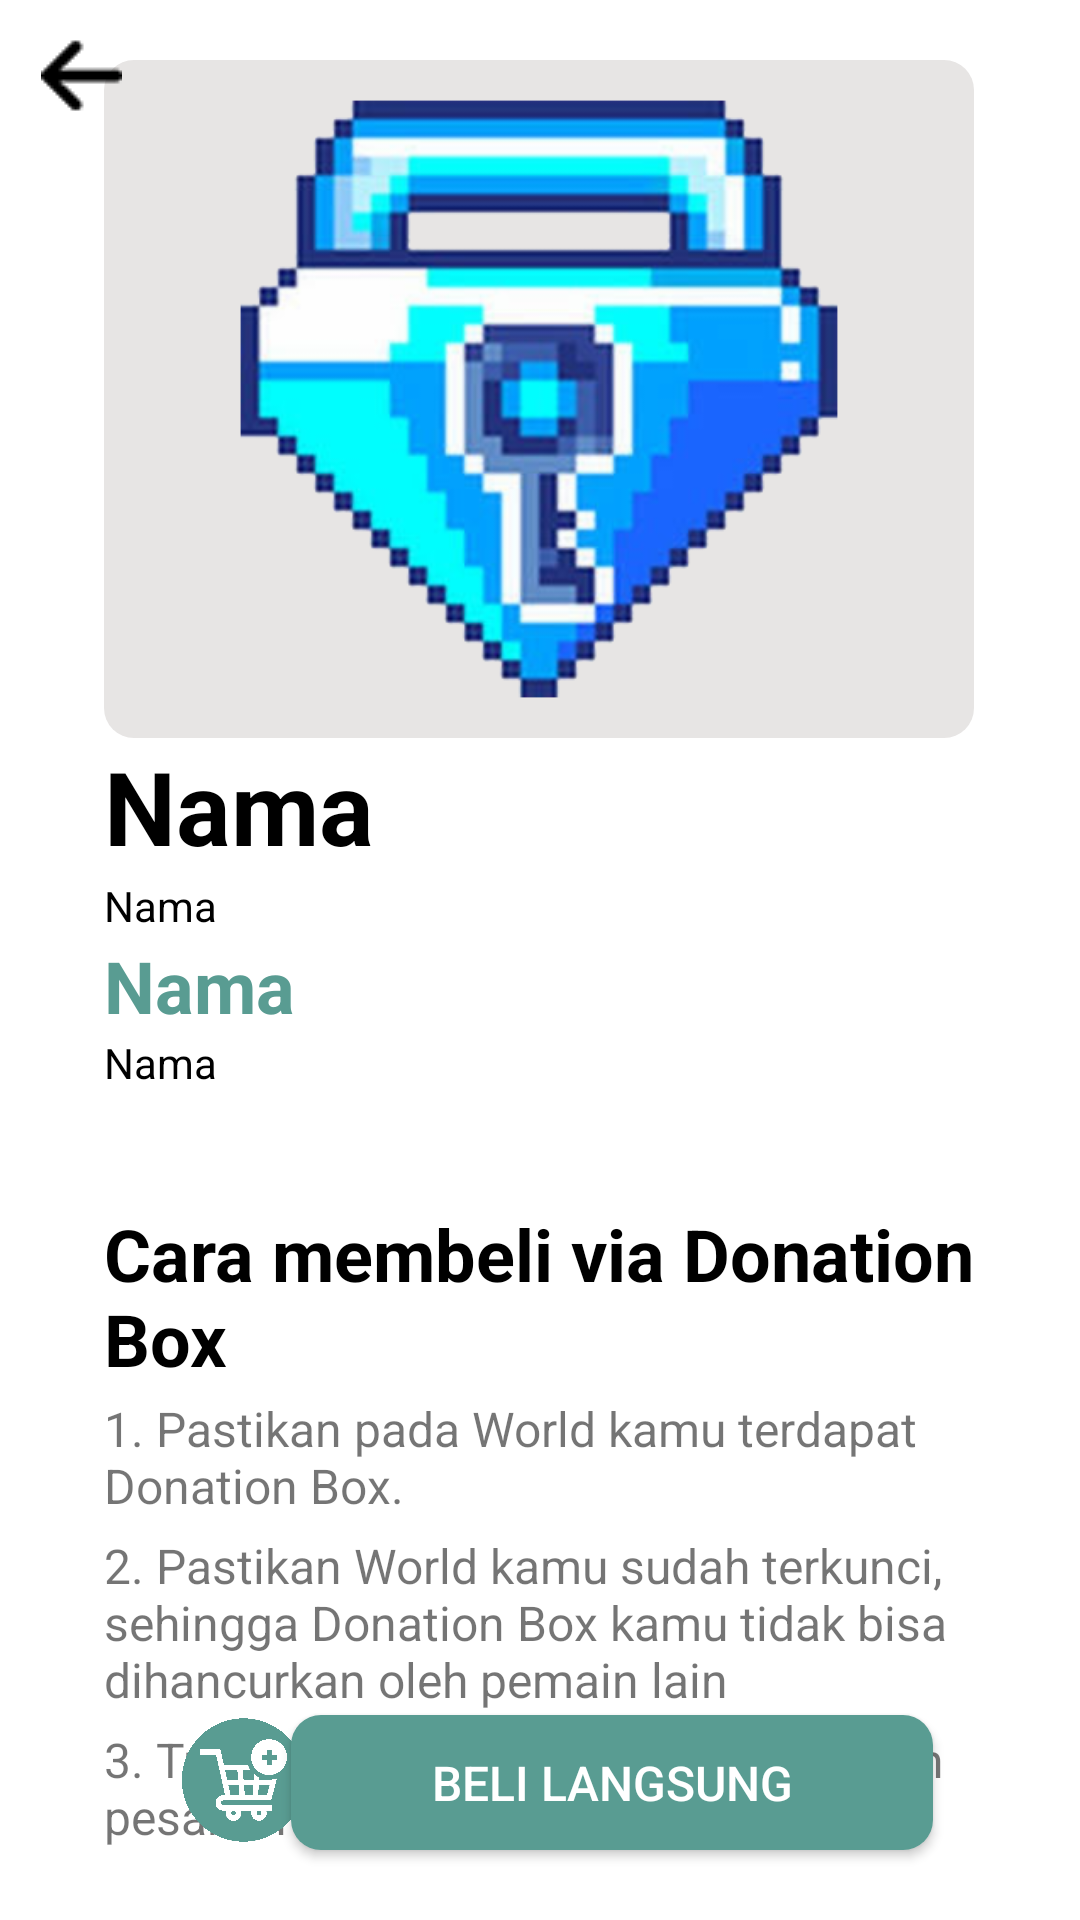

Produce the Android XML layout that renders to this screen, including the resource entries it uses.
<!-- AndroidManifest.xml: application theme Theme.GrowthShop -->
<!-- res/layout/halaman_detail.xml -->
<?xml version="1.0" encoding="utf-8"?>
<androidx.constraintlayout.widget.ConstraintLayout xmlns:android="http://schemas.android.com/apk/res/android"
    xmlns:app="http://schemas.android.com/apk/res-auto"
    xmlns:tools="http://schemas.android.com/tools"
    android:layout_width="match_parent"
    android:layout_height="match_parent"
    android:background="@color/white"
    tools:context=".GTS_Halaman_Detail">

    <ScrollView
        android:layout_width="330dp"
        android:layout_height="640dp"
        android:background="@drawable/common_google_signin_btn_icon_light_normal_background"
        android:padding="20dp"
        android:scrollIndicators="none"
        android:scrollbars="none"
        app:layout_constraintBottom_toBottomOf="parent"
        app:layout_constraintEnd_toEndOf="parent"
        app:layout_constraintHorizontal_bias="0.493"
        app:layout_constraintStart_toStartOf="parent"
        app:layout_constraintTop_toTopOf="parent"
        app:layout_constraintVertical_bias="0.315">

        <LinearLayout
            android:layout_width="match_parent"
            android:layout_height="wrap_content"
            android:orientation="vertical">

            <ImageView
                android:id="@+id/imageView"
                android:layout_width="match_parent"
                android:layout_height="226dp"
                android:background="@drawable/gts_btnprimary2"
                app:srcCompat="@drawable/bgl" />

            <LinearLayout
                android:id="@+id/linearLayout2"
                android:layout_width="match_parent"
                android:layout_height="wrap_content"
                android:orientation="vertical">

                <TextView
                    android:id="@+id/namabar"
                    android:layout_width="match_parent"
                    android:layout_height="wrap_content"
                    android:text="Nama"
                    android:textColor="@color/black"
                    android:textSize="34sp"
                    android:textStyle="bold" />

                <TextView
                    android:id="@+id/textView10"
                    android:layout_width="match_parent"
                    android:layout_height="1dp" />

                <TextView
                    android:id="@+id/statusbar"
                    android:layout_width="match_parent"
                    android:layout_height="wrap_content"
                    android:text="Nama"
                    android:textColor="@color/black"
                    android:textSize="14sp" />

                <TextView
                    android:id="@+id/textView11"
                    android:layout_width="match_parent"
                    android:layout_height="1dp" />

                <TextView
                    android:id="@+id/hargabar"
                    android:layout_width="match_parent"
                    android:layout_height="wrap_content"
                    android:text="Nama"
                    android:textColor="@color/primary"
                    android:textSize="24sp"
                    android:textStyle="bold" />

                <TextView
                    android:id="@+id/stokbar"
                    android:layout_width="match_parent"
                    android:layout_height="wrap_content"
                    android:text="Nama"
                    android:textColor="@color/black"
                    android:textSize="14sp" />

                <TextView
                    android:id="@+id/textView34"
                    android:layout_width="match_parent"
                    android:layout_height="38dp" />
            </LinearLayout>

            <TextView
                android:id="@+id/textView17"
                android:layout_width="wrap_content"
                android:layout_height="wrap_content"
                android:text="Cara membeli via Donation Box"
                android:textColor="@color/black"
                android:textSize="24sp"
                android:textStyle="bold" />

            <TextView
                android:id="@+id/textView38"
                android:layout_width="match_parent"
                android:layout_height="3dp" />

            <TextView
                android:id="@+id/textView20"
                android:layout_width="match_parent"
                android:layout_height="wrap_content"
                android:text="1. Pastikan pada World kamu terdapat Donation Box."
                android:textSize="16sp" />

            <TextView
                android:id="@+id/textView39"
                android:layout_width="match_parent"
                android:layout_height="5dp" />

            <TextView
                android:id="@+id/textView35"
                android:layout_width="match_parent"
                android:layout_height="wrap_content"
                android:text="2. Pastikan World kamu sudah terkunci, sehingga Donation Box kamu tidak bisa dihancurkan oleh pemain lain "
                android:textSize="16sp" />

            <TextView
                android:id="@+id/textView41"
                android:layout_width="match_parent"
                android:layout_height="5dp" />

            <TextView
                android:id="@+id/textView36"
                android:layout_width="match_parent"
                android:layout_height="wrap_content"
                android:text="3. Tunggu sampai penjual mengirimkan pesanan di dalam donation box kamu"
                android:textSize="16sp" />

            <TextView
                android:id="@+id/textView42"
                android:layout_width="match_parent"
                android:layout_height="5dp" />

            <TextView
                android:id="@+id/textView37"
                android:layout_width="match_parent"
                android:layout_height="wrap_content"
                android:text="4. Jika sudah, periksa jumlahnya sudah sesuai dengan pesanan atau belum"
                android:textSize="16sp" />

            <TextView
                android:id="@+id/textView44"
                android:layout_width="match_parent"
                android:layout_height="5dp" />

            <TextView
                android:id="@+id/textView43"
                android:layout_width="match_parent"
                android:layout_height="wrap_content"
                android:text="5. Jika sudah sesuai, kembali ke aplikasi dan Selesaikan pesanan kamu"
                android:textSize="16sp" />

            <TextView
                android:id="@+id/textView22"
                android:layout_width="match_parent"
                android:layout_height="31dp" />

            <TextView
                android:id="@+id/text"
                android:layout_width="match_parent"
                android:layout_height="wrap_content"
                android:text="Deskripsi Produk"
                android:textColor="@color/black"
                android:textSize="24sp"
                android:textStyle="bold" />

            <TextView
                android:id="@+id/textView45"
                android:layout_width="match_parent"
                android:layout_height="wrap_content"
                android:text="Item in game growtopia"
                android:textSize="16sp" />

            <TextView
                android:id="@+id/textView46"
                android:layout_width="match_parent"
                android:layout_height="38dp" />

        </LinearLayout>
    </ScrollView>

    <Button
        android:id="@+id/btnbelilgsng"
        android:layout_width="214dp"
        android:layout_height="45dp"
        android:background="@drawable/gts_btnprimary"
        android:text="beli langsung"
        android:textColor="@color/white"
        android:textSize="16sp"
        app:layout_constraintBottom_toBottomOf="parent"
        app:layout_constraintEnd_toEndOf="parent"
        app:layout_constraintHorizontal_bias="0.664"
        app:layout_constraintStart_toStartOf="parent"
        app:layout_constraintTop_toTopOf="parent"
        app:layout_constraintVertical_bias="0.961" />

    <ImageView
        android:id="@+id/addBarang"
        android:layout_width="49dp"
        android:layout_height="46dp"
        app:layout_constraintBottom_toBottomOf="parent"
        app:layout_constraintEnd_toEndOf="parent"
        app:layout_constraintHorizontal_bias="0.182"
        app:layout_constraintStart_toStartOf="parent"
        app:layout_constraintTop_toTopOf="parent"
        app:layout_constraintVertical_bias="0.96"
        app:srcCompat="@drawable/addcart" />

    <ImageView
        android:id="@+id/back"
        android:layout_width="wrap_content"
        android:layout_height="wrap_content"
        app:layout_constraintBottom_toBottomOf="parent"
        app:layout_constraintEnd_toEndOf="parent"
        app:layout_constraintHorizontal_bias="0.041"
        app:layout_constraintStart_toStartOf="parent"
        app:layout_constraintTop_toTopOf="parent"
        app:layout_constraintVertical_bias="0.019"
        app:srcCompat="@drawable/back" />

</androidx.constraintlayout.widget.ConstraintLayout>
<!-- resources referenced by this layout -->
<resources>
  <color name="black">#FF000000</color>
  <color name="primary">#599C92</color>
  <color name="white">#FFFFFFFF</color>
  <!-- drawable addcart: png bitmap (drawable, 303779 bytes) -->
  <!-- drawable back: png bitmap (drawable, 324 bytes) -->
  <!-- drawable bgl: png bitmap (drawable, 128285 bytes) -->
  <!-- drawable gts_btnprimary (drawable) -->
  <?xml version="1.0" encoding="utf-8"?>
  <shape android:shape="rectangle" xmlns:android="http://schemas.android.com/apk/res/android">
      <solid android:color="@color/primary"/>
      <corners android:radius="10dp"/>
  </shape>
  <!-- drawable gts_btnprimary2 (drawable) -->
  <?xml version="1.0" encoding="utf-8"?>
  <shape android:shape="rectangle" xmlns:android="http://schemas.android.com/apk/res/android">
      <solid android:color="#E7E5E4"/>
      <corners android:radius="10dp"/>
  </shape>
  <style name="Theme.GrowthShop" parent="Base.Theme.GrowthShop" />
  <style name="Base.Theme.GrowthShop" parent="Theme.AppCompat.Light.NoActionBar">
          
          
      </style>
</resources>
